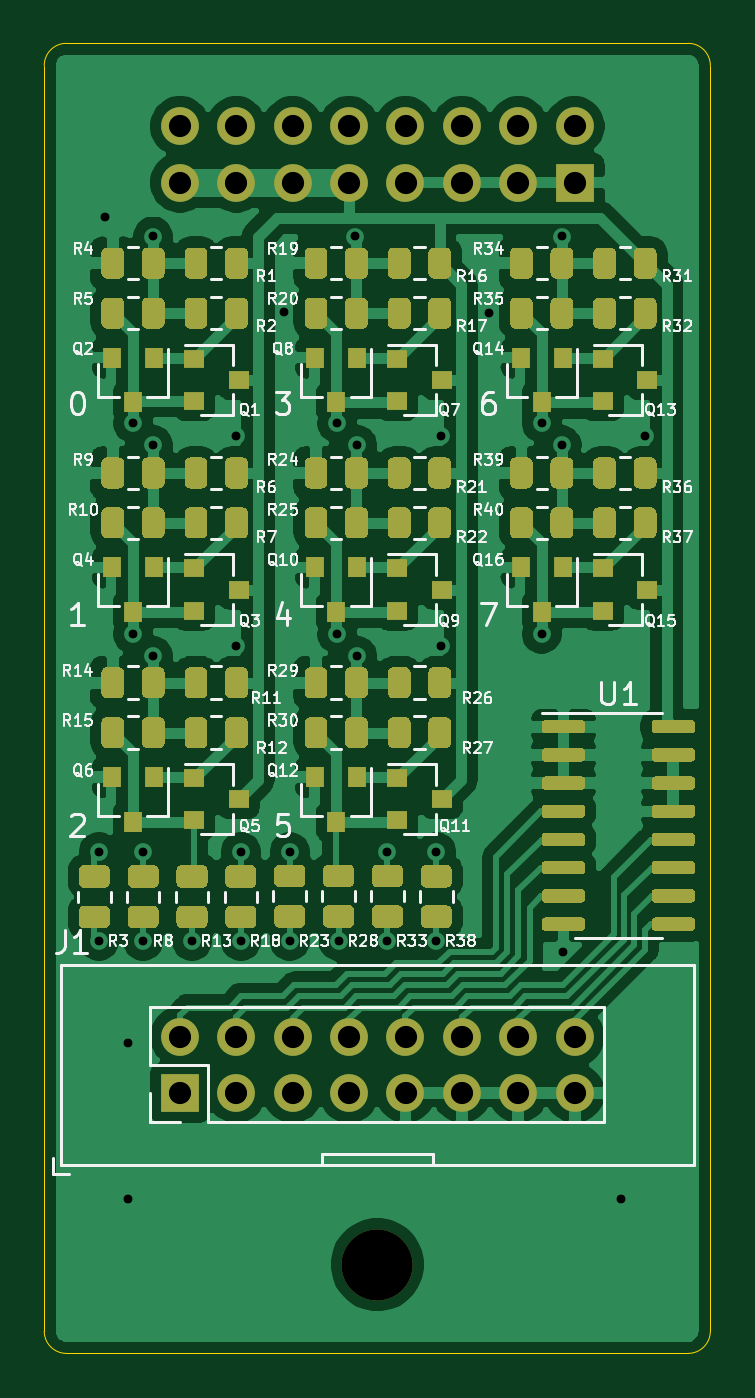
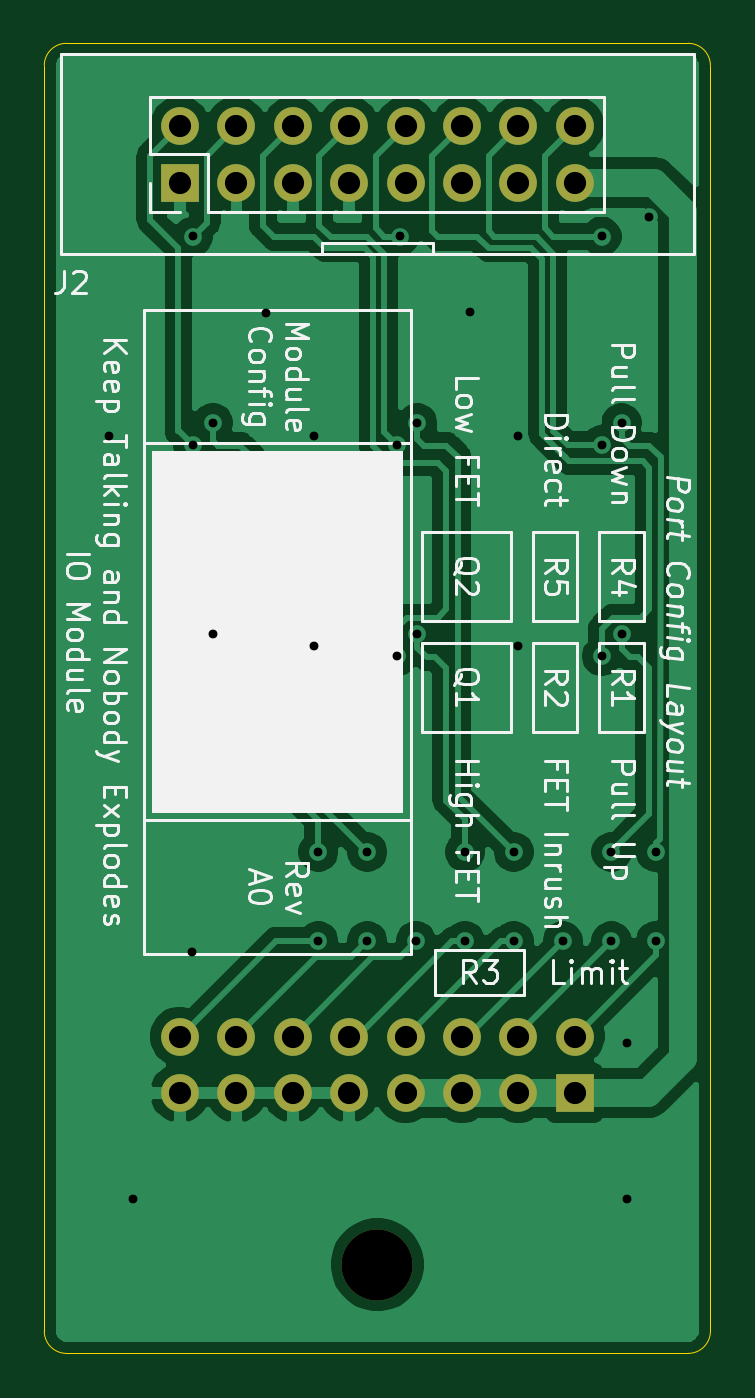
Circuit board: 10 layer files. Board 30.0 x 59.0 mm.
- bottom_copper: ModulePullUpDown-B_Cu.gbr (67101 bytes)
- bottom_mask: ModulePullUpDown-B_Mask.gbr (1428 bytes)
- paste: ModulePullUpDown-B_Paste.gbr (467 bytes)
- bottom_silk: ModulePullUpDown-B_SilkS.gbr (35690 bytes)
- outline: ModulePullUpDown-Edge_Cuts.gbr (983 bytes)
- top_copper: ModulePullUpDown-F_Cu.gbr (163049 bytes)
- top_mask: ModulePullUpDown-F_Mask.gbr (35307 bytes)
- paste: ModulePullUpDown-F_Paste.gbr (34346 bytes)
- top_silk: ModulePullUpDown-F_SilkS.gbr (63430 bytes)
- drill: ModulePullUpDown.drl (1402 bytes)

=== bottom_copper: ModulePullUpDown-B_Cu.gbr (67101 bytes, source omitted) ===
=== bottom_mask: ModulePullUpDown-B_Mask.gbr ===
%TF.GenerationSoftware,KiCad,Pcbnew,(5.1.9)-1*%
%TF.CreationDate,2021-05-23T18:22:43+01:00*%
%TF.ProjectId,ModulePullUpDown,4d6f6475-6c65-4507-956c-6c5570446f77,rev?*%
%TF.SameCoordinates,Original*%
%TF.FileFunction,Soldermask,Bot*%
%TF.FilePolarity,Negative*%
%FSLAX46Y46*%
G04 Gerber Fmt 4.6, Leading zero omitted, Abs format (unit mm)*
G04 Created by KiCad (PCBNEW (5.1.9)-1) date 2021-05-23 18:22:43*
%MOMM*%
%LPD*%
G01*
G04 APERTURE LIST*
%ADD10C,3.200000*%
%ADD11R,1.700000X1.700000*%
%ADD12O,1.700000X1.700000*%
G04 APERTURE END LIST*
D10*
%TO.C,REF\u002A\u002A*%
X35000000Y-75500000D03*
%TD*%
D11*
%TO.C,J1*%
X26110000Y-67770000D03*
D12*
X26110000Y-65230000D03*
X28650000Y-67770000D03*
X28650000Y-65230000D03*
X31190000Y-67770000D03*
X31190000Y-65230000D03*
X33730000Y-67770000D03*
X33730000Y-65230000D03*
X36270000Y-67770000D03*
X36270000Y-65230000D03*
X38810000Y-67770000D03*
X38810000Y-65230000D03*
X41350000Y-67770000D03*
X41350000Y-65230000D03*
X43890000Y-67770000D03*
X43890000Y-65230000D03*
%TD*%
D11*
%TO.C,J2*%
X43890000Y-26770000D03*
D12*
X43890000Y-24230000D03*
X41350000Y-26770000D03*
X41350000Y-24230000D03*
X38810000Y-26770000D03*
X38810000Y-24230000D03*
X36270000Y-26770000D03*
X36270000Y-24230000D03*
X33730000Y-26770000D03*
X33730000Y-24230000D03*
X31190000Y-26770000D03*
X31190000Y-24230000D03*
X28650000Y-26770000D03*
X28650000Y-24230000D03*
X26110000Y-26770000D03*
X26110000Y-24230000D03*
%TD*%
M02*

=== paste: ModulePullUpDown-B_Paste.gbr ===
%TF.GenerationSoftware,KiCad,Pcbnew,(5.1.9)-1*%
%TF.CreationDate,2021-05-23T18:22:43+01:00*%
%TF.ProjectId,ModulePullUpDown,4d6f6475-6c65-4507-956c-6c5570446f77,rev?*%
%TF.SameCoordinates,Original*%
%TF.FileFunction,Paste,Bot*%
%TF.FilePolarity,Positive*%
%FSLAX46Y46*%
G04 Gerber Fmt 4.6, Leading zero omitted, Abs format (unit mm)*
G04 Created by KiCad (PCBNEW (5.1.9)-1) date 2021-05-23 18:22:43*
%MOMM*%
%LPD*%
G01*
G04 APERTURE LIST*
G04 APERTURE END LIST*
M02*

=== bottom_silk: ModulePullUpDown-B_SilkS.gbr (35690 bytes, source omitted) ===
=== outline: ModulePullUpDown-Edge_Cuts.gbr ===
%TF.GenerationSoftware,KiCad,Pcbnew,(5.1.9)-1*%
%TF.CreationDate,2021-05-23T18:22:43+01:00*%
%TF.ProjectId,ModulePullUpDown,4d6f6475-6c65-4507-956c-6c5570446f77,rev?*%
%TF.SameCoordinates,Original*%
%TF.FileFunction,Profile,NP*%
%FSLAX46Y46*%
G04 Gerber Fmt 4.6, Leading zero omitted, Abs format (unit mm)*
G04 Created by KiCad (PCBNEW (5.1.9)-1) date 2021-05-23 18:22:43*
%MOMM*%
%LPD*%
G01*
G04 APERTURE LIST*
%TA.AperFunction,Profile*%
%ADD10C,0.050000*%
%TD*%
G04 APERTURE END LIST*
D10*
X21000000Y-79500000D02*
G75*
G02*
X20000000Y-78500000I0J1000000D01*
G01*
X50000000Y-78500000D02*
G75*
G02*
X49000000Y-79500000I-1000000J0D01*
G01*
X49000000Y-20500000D02*
G75*
G02*
X50000000Y-21500000I0J-1000000D01*
G01*
X20000000Y-21500000D02*
G75*
G02*
X21000000Y-20500000I1000000J0D01*
G01*
X20000000Y-78500000D02*
X20000000Y-21500000D01*
X49000000Y-79500000D02*
X21000000Y-79500000D01*
X50000000Y-21500000D02*
X50000000Y-78500000D01*
X21000000Y-20500000D02*
X49000000Y-20500000D01*
M02*

=== top_copper: ModulePullUpDown-F_Cu.gbr (163049 bytes, source omitted) ===
=== top_mask: ModulePullUpDown-F_Mask.gbr (35307 bytes, source omitted) ===
=== paste: ModulePullUpDown-F_Paste.gbr (34346 bytes, source omitted) ===
=== top_silk: ModulePullUpDown-F_SilkS.gbr (63430 bytes, source omitted) ===
=== drill: ModulePullUpDown.drl ===
M48
; DRILL file {KiCad (5.1.9)-1} date 05/23/21 18:23:06
; FORMAT={-:-/ absolute / inch / decimal}
; #@! TF.CreationDate,2021-05-23T18:23:06+01:00
; #@! TF.GenerationSoftware,Kicad,Pcbnew,(5.1.9)-1
FMAT,2
INCH
T1C0.0157
T2C0.0394
T3C0.1260
%
G90
G05
T1
X0.8843Y-2.2411
X0.8843Y-2.3986
X0.8956Y-1.1153
X0.9356Y-2.5803
X0.9356Y-2.8553
X0.9449Y-1.4803
X0.9449Y-1.8543
X0.9628Y-2.2411
X0.9628Y-2.3986
X0.9803Y-1.1496
X0.9803Y-1.5197
X0.9803Y-1.8937
X1.0494Y-2.3986
X1.1281Y-1.5028
X1.1281Y-1.8753
X1.1361Y-2.2411
X1.1361Y-2.3986
X1.2131Y-1.2828
X1.2227Y-2.2411
X1.2227Y-2.3986
X1.3071Y-1.4803
X1.3071Y-1.8543
X1.3093Y-2.3986
X1.3386Y-1.1496
X1.3425Y-1.5197
X1.3425Y-1.8937
X1.3959Y-2.2411
X1.3959Y-2.3986
X1.4825Y-2.2411
X1.4825Y-2.3986
X1.4906Y-1.5028
X1.4906Y-1.8753
X1.5756Y-1.2853
X1.6693Y-1.4803
X1.6693Y-1.8543
X1.7047Y-1.1496
X1.7047Y-1.5197
X1.7069Y-2.4183
X1.8106Y-2.8553
X1.8531Y-1.5028
T2
X1.028Y-0.9539
X1.028Y-1.0539
X1.028Y-2.5681
X1.028Y-2.6681
X1.128Y-0.9539
X1.128Y-1.0539
X1.128Y-2.5681
X1.128Y-2.6681
X1.228Y-0.9539
X1.228Y-1.0539
X1.228Y-2.5681
X1.228Y-2.6681
X1.328Y-0.9539
X1.328Y-1.0539
X1.328Y-2.5681
X1.328Y-2.6681
X1.428Y-0.9539
X1.428Y-1.0539
X1.428Y-2.5681
X1.428Y-2.6681
X1.528Y-0.9539
X1.528Y-1.0539
X1.528Y-2.5681
X1.528Y-2.6681
X1.628Y-0.9539
X1.628Y-1.0539
X1.628Y-2.5681
X1.628Y-2.6681
X1.728Y-0.9539
X1.728Y-1.0539
X1.728Y-2.5681
X1.728Y-2.6681
T3
X1.378Y-2.9724
T0
M30

